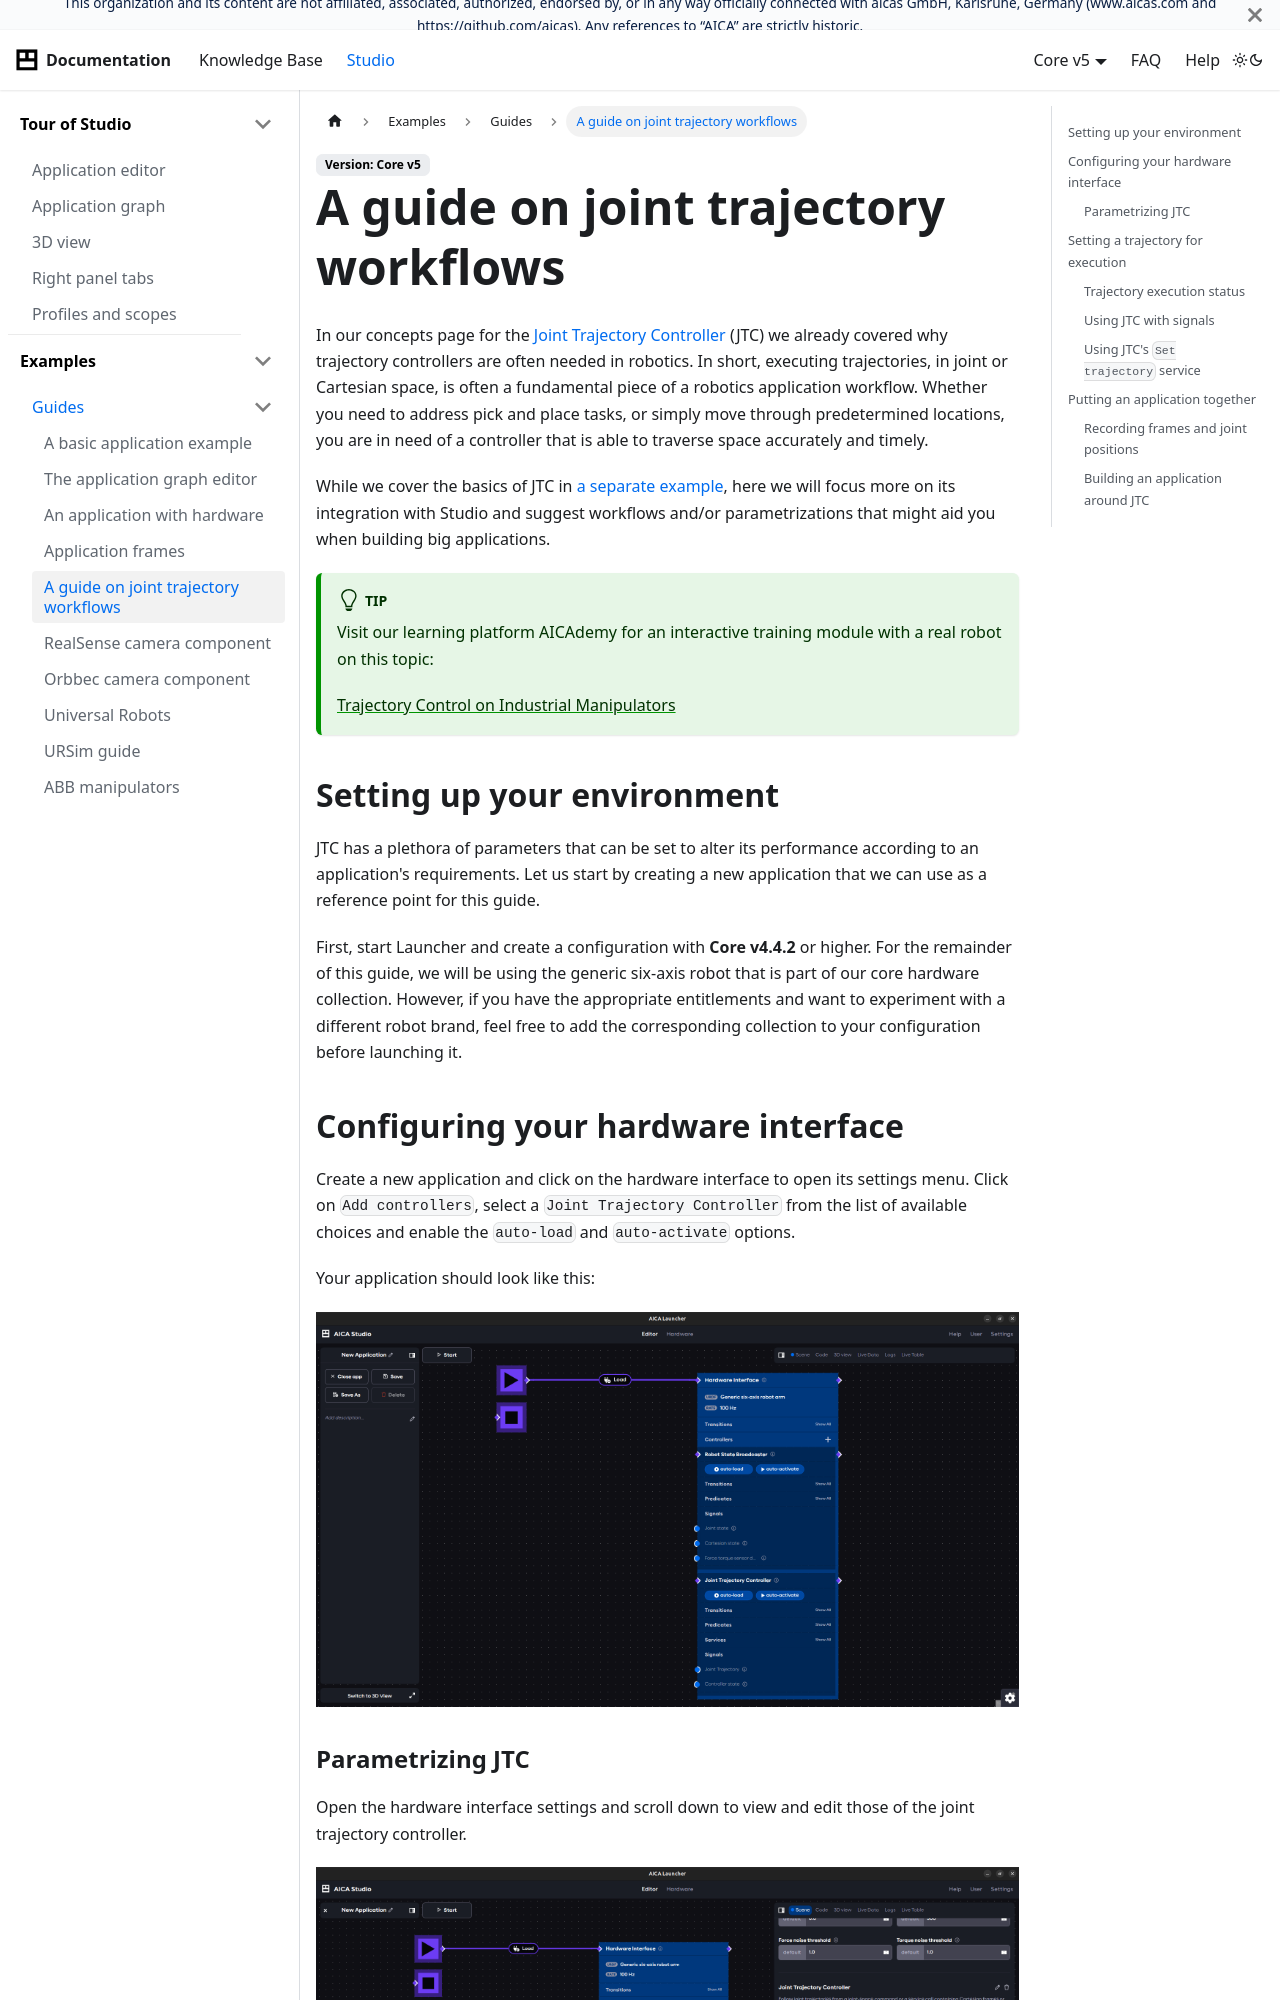

repository: aica-technology/api · page: core/examples/guides/jtc-guide/index.html · generator: docusaurus

---
sidebar_position: 5
title: A guide on joint trajectory workflows
---

import Tabs from '@theme/Tabs';
import TabItem from '@theme/TabItem';

import jtcGuideHW from './assets/jtc-guide-hw.png'
import jtcGuideParameters from './assets/jtc-guide-parameters.png'
import jtcGuideRecordFrame from './assets/jtc-guide-record-frame.webm'
import jtcGuideCreateFrame from './assets/jtc-guide-create-frame.webm'
import jtcGuideRecordJoint from './assets/jtc-guide-record-joint.webm'
import jtcGuideFinalApp from './assets/jtc-guide-final-app.webm'

# A guide on joint trajectory workflows

In our concepts page for the [Joint Trajectory Controller](/docs/concepts/building-blocks/controllers/jtc) (JTC) we
already covered why trajectory controllers are often needed in robotics. In short, executing trajectories, in joint or
Cartesian space, is often a fundamental piece of a robotics application workflow. Whether you need to address pick and
place tasks, or simply move through predetermined locations, you are in need of a controller that is able to traverse
space accurately and timely.

While we cover the basics of JTC in [a separate example](../core-controllers/jtc-example), here we will focus more on
its integration with Studio and suggest workflows and/or parametrizations that might aid you when building big
applications.

:::tip

Visit our learning platform AICAdemy for an interactive training module with a real robot on this topic:

[Trajectory Control on Industrial Manipulators](https://aica.thinkific.com/courses/trajectory-control-on-industrial-manipulators-m41)

:::

## Setting up your environment

JTC has a plethora of parameters that can be set to alter its performance according to an application's requirements.
Let us start by creating a new application that we can use as a reference point for this guide.

First, start Launcher and create a configuration with **Core v4.4.2** or higher. For the remainder of this
guide, we will be using the generic six-axis robot that is part of our core hardware collection. However, if you have
the appropriate entitlements and want to experiment with a different robot brand, feel free to add the corresponding
collection to your configuration before launching it.

## Configuring your hardware interface

Create a new application and click on the hardware interface to open its settings menu. Click on `Add controllers`, 
select a `Joint Trajectory Controller` from the list of available choices and enable the `auto-load` and `auto-activate` 
options.

Your application should look like this:

<div class="text--center">
  <img src={jtcGuideHW} alt="Hardware block with JTC" />
</div>
